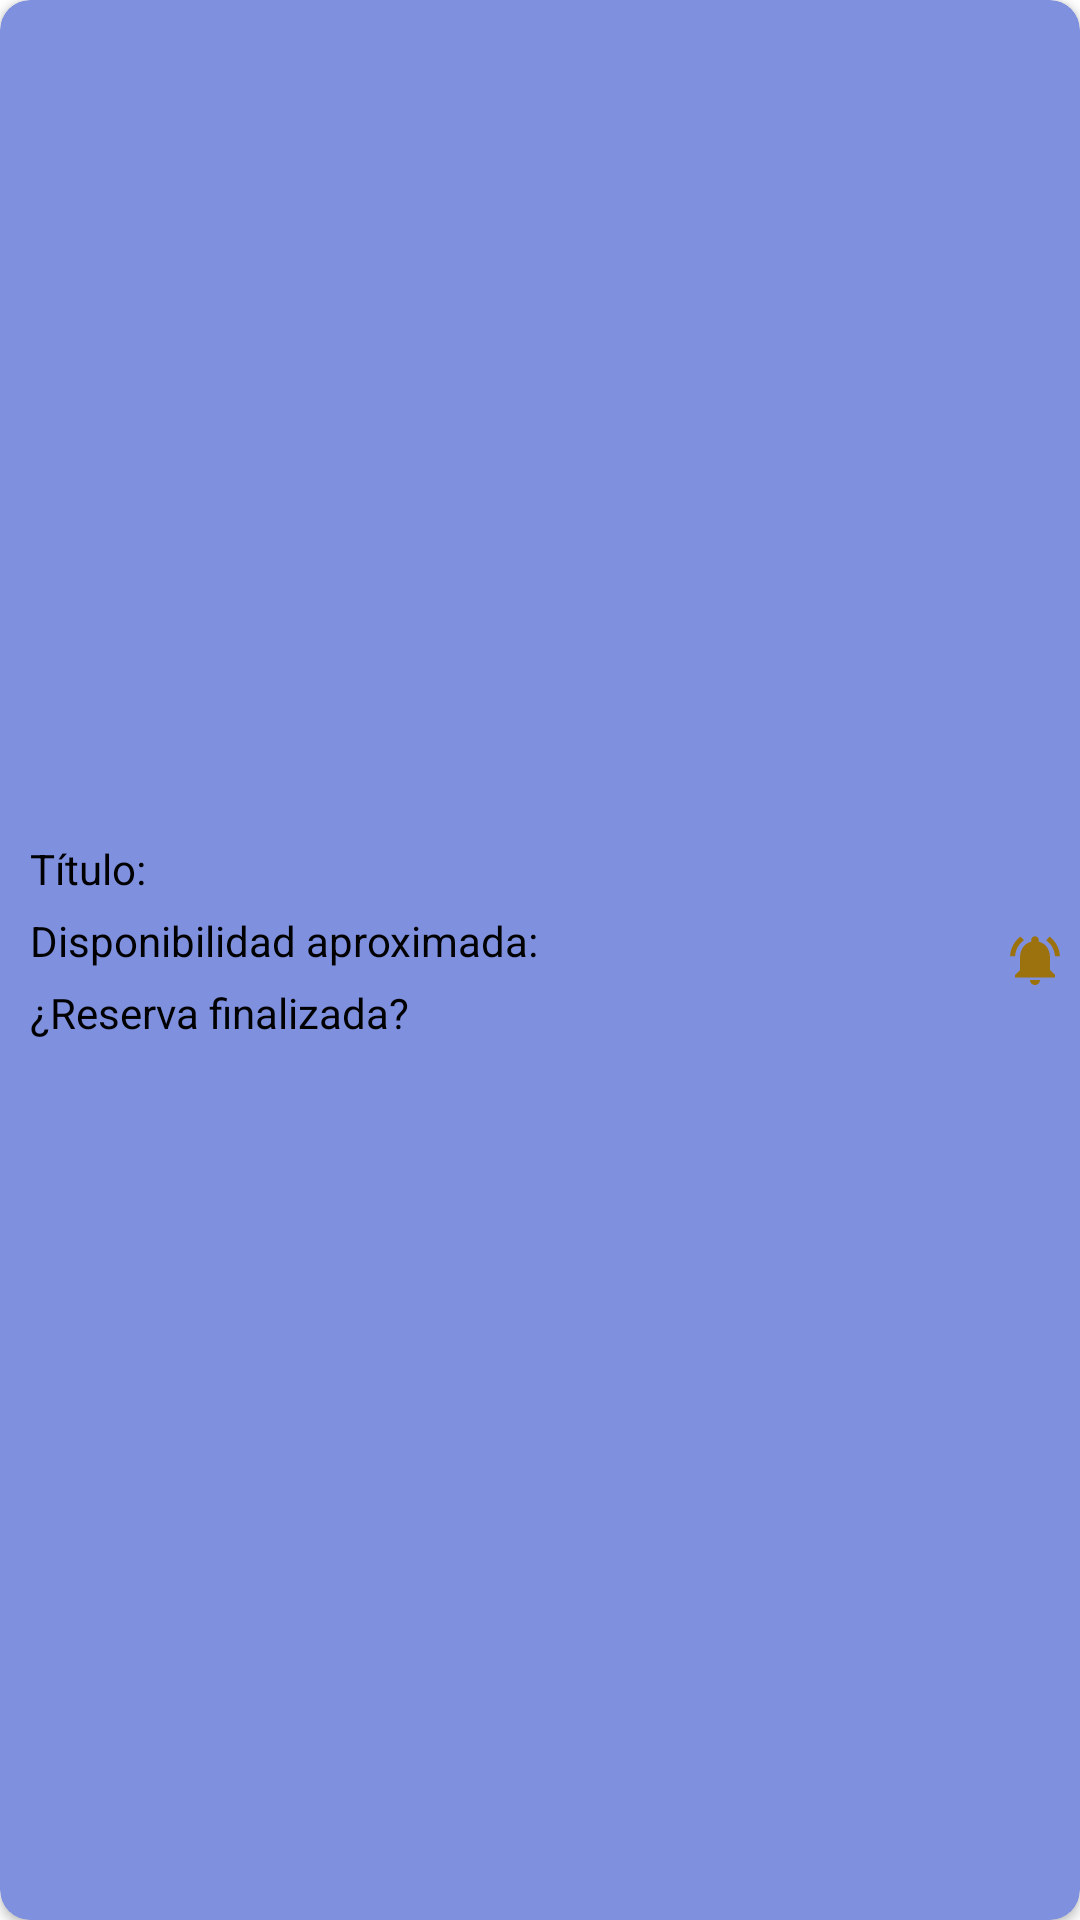

Layout XML and referenced resources for this Android screen:
<!-- AndroidManifest.xml: application theme Theme.BiblioApp -->
<!-- res/layout/linear_recycler_reservas.xml -->
<?xml version="1.0" encoding="utf-8"?>
<androidx.cardview.widget.CardView xmlns:android="http://schemas.android.com/apk/res/android"
    xmlns:app="http://schemas.android.com/apk/res-auto"
    android:id="@+id/linea"
    android:layout_width="match_parent"
    android:layout_height="wrap_content"
    android:layout_margin="5dp"
    android:padding="2dp"
    app:cardBackgroundColor="#FF7E90DE"
    app:cardCornerRadius="10dp">

    <LinearLayout
        android:layout_width="290dp"
        android:layout_height="90dp"
        android:layout_gravity="center_vertical"
        android:layout_marginStart="10dp"
        android:orientation="vertical">

        <LinearLayout
            android:layout_width="match_parent"
            android:layout_height="wrap_content"
            android:layout_marginTop="5dp"
            android:orientation="horizontal">

            <TextView
                android:layout_width="wrap_content"
                android:layout_height="wrap_content"
                android:layout_marginBottom="5dp"
                android:text="Título: "
                android:textColor="@color/black" />

            <TextView
                android:id="@+id/TituloRecycler"
                android:layout_width="wrap_content"
                android:layout_height="wrap_content"
                android:layout_marginStart="5dp"
                android:layout_marginBottom="5dp"
                android:textColor="#000B32"
                android:textStyle="bold" />
        </LinearLayout>

        <LinearLayout
            android:layout_width="match_parent"
            android:layout_height="wrap_content"
            android:orientation="horizontal">

            <TextView
                android:layout_width="wrap_content"
                android:layout_height="wrap_content"
                android:layout_marginBottom="5dp"
                android:text="Disponibilidad aproximada:"
                android:textColor="@color/black" />

            <TextView
                android:id="@+id/FechaPrestamoRecycler"
                android:layout_width="wrap_content"
                android:layout_height="wrap_content"
                android:layout_marginStart="5dp"
                android:layout_marginBottom="5dp"
                android:textColor="#000C4E" />
        </LinearLayout>

        <LinearLayout
            android:layout_width="match_parent"
            android:layout_height="wrap_content"
            android:orientation="horizontal">

            <TextView
                android:layout_width="wrap_content"
                android:layout_height="wrap_content"
                android:layout_marginBottom="5dp"
                android:text="¿Reserva finalizada? "
                android:textColor="@color/black" />

            <TextView
                android:id="@+id/disponibilidad"
                android:layout_width="wrap_content"
                android:layout_height="wrap_content"
                android:layout_marginStart="5dp"
                android:layout_marginBottom="5dp"
                android:textColor="#F30000" />
        </LinearLayout>
    </LinearLayout>

    <ImageView
        android:id="@+id/ImgRecycler"
        android:layout_width="60dp"
        android:layout_height="75dp"
        android:layout_gravity="center_vertical|right"
        android:layout_marginEnd="30dp" />

    <ImageView
        android:id="@+id/ImgNotification"
        android:layout_width="20dp"
        android:layout_height="25dp"
        android:layout_gravity="center_vertical|right"
        android:layout_marginEnd="5dp"
        android:src="@drawable/notification" />
</androidx.cardview.widget.CardView>
<!-- resources referenced by this layout -->
<resources>
  <color name="black">#FF000000</color>
  <!-- drawable notification (drawable) -->
  <vector android:height="24dp" android:tint="#9B720D"
      android:viewportHeight="24" android:viewportWidth="24"
      android:width="24dp" xmlns:android="http://schemas.android.com/apk/res/android">
      <path android:fillColor="@android:color/white" android:pathData="M7.58,4.08L6.15,2.65C3.75,4.48 2.17,7.3 2.03,10.5h2c0.15,-2.65 1.51,-4.97 3.55,-6.42zM19.97,10.5h2c-0.15,-3.2 -1.73,-6.02 -4.12,-7.85l-1.42,1.43c2.02,1.45 3.39,3.77 3.54,6.42zM18,11c0,-3.07 -1.64,-5.64 -4.5,-6.32L13.5,4c0,-0.83 -0.67,-1.5 -1.5,-1.5s-1.5,0.67 -1.5,1.5v0.68C7.63,5.36 6,7.92 6,11v5l-2,2v1h16v-1l-2,-2v-5zM12,22c0.14,0 0.27,-0.01 0.4,-0.04 0.65,-0.14 1.18,-0.58 1.44,-1.18 0.1,-0.24 0.15,-0.5 0.15,-0.78h-4c0.01,1.1 0.9,2 2.01,2z"/>
  </vector>
  <style name="Theme.BiblioApp" parent="Theme.MaterialComponents.DayNight.NoActionBar">
          
          <item name="colorPrimary">#172148</item>
          <item name="colorPrimaryVariant">#172148</item>
          <item name="colorOnPrimary">@color/black</item>
          
          <item name="colorSecondary">@color/teal_200</item>
          <item name="colorSecondaryVariant">@color/teal_700</item>
          <item name="colorOnSecondary">@color/black</item>
          
          <item name="android:statusBarColor" tools:targetApi="l">?attr/colorPrimaryVariant</item>
          
      </style>
  <color name="teal_200">#FF03DAC5</color>
  <color name="teal_700">#FF018786</color>
</resources>
